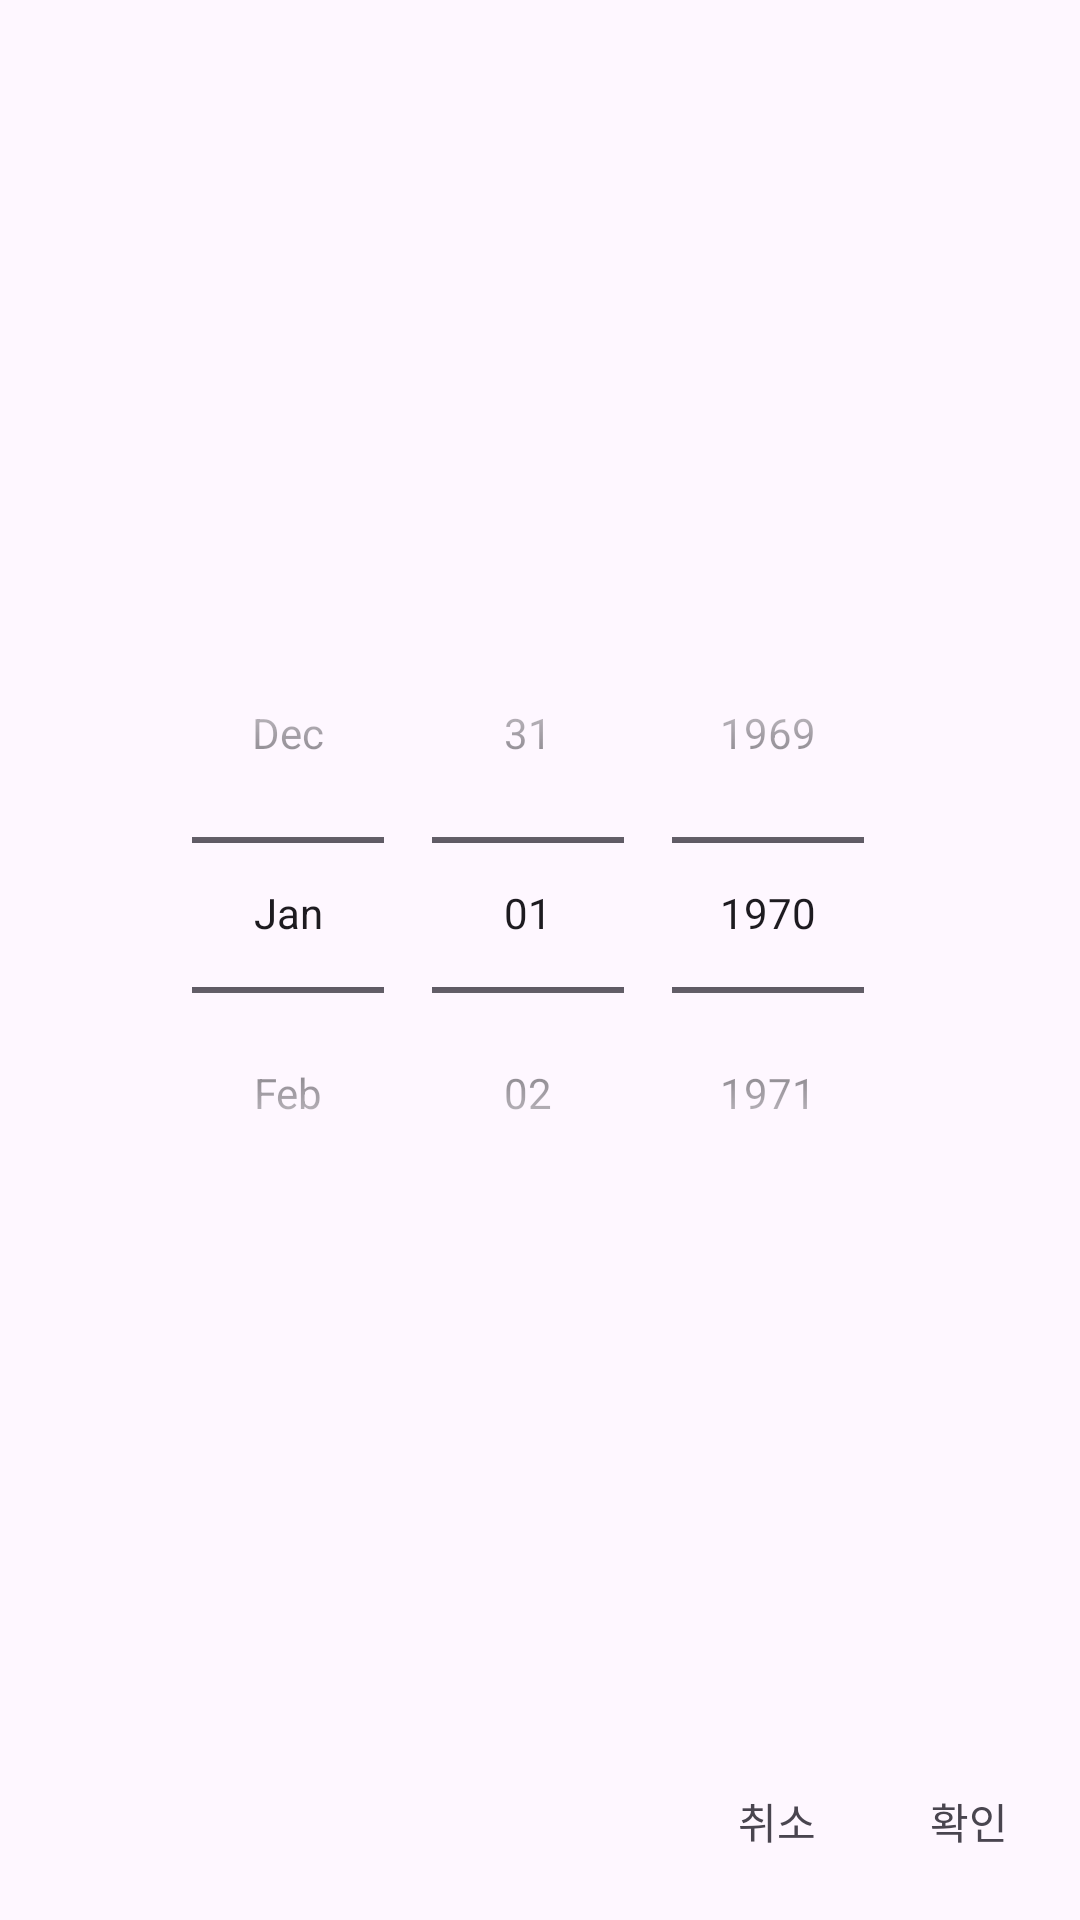

Reconstruct the res/layout file that produces this screen, plus the resources it refers to.
<!-- AndroidManifest.xml: application theme Theme.DoSoptTemplate -->
<!-- res/layout/datepicker_dialog.xml -->
<?xml version="1.0" encoding="utf-8"?>
<layout xmlns:android="http://schemas.android.com/apk/res/android"
    xmlns:app="http://schemas.android.com/apk/res-auto">

    <data>

    </data>

    <androidx.constraintlayout.widget.ConstraintLayout
        android:layout_width="wrap_content"
        android:layout_height="wrap_content"
        android:layout_gravity="center"
        android:background="@drawable/bg_dialog">


        <DatePicker
            android:id="@+id/date_picker"
            android:layout_width="wrap_content"
            android:layout_height="wrap_content"
            android:layout_marginTop="20dp"
            android:calendarViewShown="false"
            android:datePickerMode="spinner"
            android:paddingHorizontal="20dp"
            app:layout_constraintBottom_toTopOf="@+id/btn_left"
            app:layout_constraintEnd_toEndOf="parent"
            app:layout_constraintStart_toStartOf="parent"
            app:layout_constraintTop_toTopOf="parent" />

        <TextView
            android:id="@+id/btn_left"
            style="@style/Body_B1"
            android:layout_width="wrap_content"
            android:layout_height="wrap_content"
            android:layout_marginEnd="10dp"
            android:layout_marginBottom="16dp"
            android:paddingHorizontal="14dp"
            android:paddingVertical="7dp"
            android:text="@string/dialog_cancel_text"
            android:textColor="@color/Gray_600"
            app:layout_constraintBottom_toBottomOf="parent"
            app:layout_constraintEnd_toStartOf="@+id/btn_right" />

        <TextView
            android:id="@+id/btn_right"
            style="@style/Body_B1"
            android:layout_width="wrap_content"
            android:layout_height="wrap_content"
            android:layout_marginStart="10dp"
            android:layout_marginEnd="10dp"
            android:layout_marginBottom="16dp"
            android:paddingHorizontal="14dp"
            android:paddingVertical="7dp"
            android:text="@string/dialog_apply_text"
            android:textColor="@color/Gray_600"
            app:layout_constraintBottom_toBottomOf="parent"
            app:layout_constraintEnd_toEndOf="parent"
            app:layout_constraintTop_toTopOf="@+id/btn_left" />


    </androidx.constraintlayout.widget.ConstraintLayout>
</layout>
<!-- resources referenced by this layout -->
<resources>
  <!-- drawable bg_dialog (drawable) -->
  <?xml version="1.0" encoding="utf-8"?>
  <shape xmlns:android="http://schemas.android.com/apk/res/android">
      <solid android:color="@color/Gray_50" />
  
      <corners android:radius="10dp" />
  
  </shape>
  <string name="dialog_apply_text">확인</string>
  <string name="dialog_cancel_text">취소</string>
  <style name="Theme.DoSoptTemplate" parent="Base.Theme.DoSoptTemplate" />
  <style name="Base.Theme.DoSoptTemplate" parent="Theme.Material3.Light.NoActionBar">
          <item name="android:statusBarColor">@color/Gray_50</item>
          <item name="android:windowLightStatusBar">true</item>
          
          <item name="android:includeFontPadding">false</item>
      </style>
</resources>
